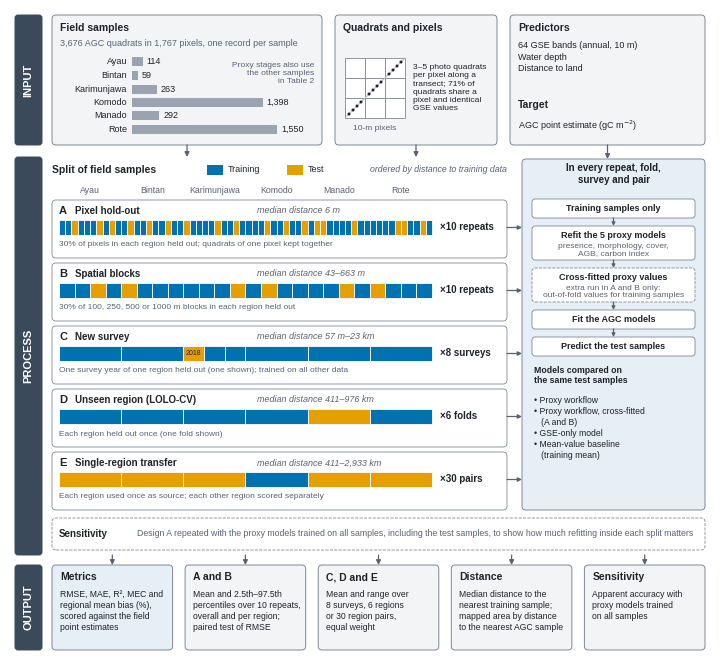

Here is the Python script that generated this plot:
"""
figure3_validation_designs.py
Figure 3: leak-free validation designs, drawn as Input / Process / Output.
Five designs ordered by distance (pixel, spatial blocks, new survey, unseen
region, single-region transfer), with the median distances of Table 3, the
cross-fitted proxy run and the sensitivity run with proxy models trained on all
samples. The quadrat sketch shows one transect with 3-5 quadrats per 10 m pixel.

Schematic only; no data are read. Region sample sizes are typed in from Table 2.
Usage (from the repository root):
  python3 R/figures_tables/figure3_validation_designs.py
Outputs (result/paper_tables/):
  Figure3_validation_design.png / .tiff (300 dpi), .pdf and .svg (editable text)
"""
import os
import matplotlib
matplotlib.use("Agg")
import matplotlib.pyplot as plt
from matplotlib.patches import FancyBboxPatch, Rectangle, Circle

plt.rcParams["font.family"] = "Liberation Sans"   # metric-compatible with Arial

OUT_DIR = os.path.join("result", "paper_tables")
os.makedirs(OUT_DIR, exist_ok=True)
plt.rcParams["pdf.fonttype"] = 42
plt.rcParams["svg.fonttype"] = "none"             # keep text as editable text in SVG

W, H = 7.0, 6.45                                  # inches, full page width
fig = plt.figure(figsize=(W, H))
ax = fig.add_axes([0, 0, 1, 1])
ax.set_xlim(0, W); ax.set_ylim(0, H); ax.axis("off")

# colours (Okabe-Ito, colour-blind safe)
TRAIN, TEST = "#0072B2", "#E69F00"
EDGE, FILL, BAND, SHARED = "#7F8794", "#F3F4F6", "#3B4A5A", "#E6EEF6"
TXT, GREY, LINE = "#1F2328", "#5A6270", "#B8BEC7"

regions = ["Ayau", "Bintan", "Karimunjawa", "Komodo", "Manado", "Rote"]
n_reg = [114, 59, 263, 1398, 292, 1550]


def box(x, y, w, h, fc=FILL, ec=EDGE, lw=0.7, r=0.04, z=1, ls="-"):
    ax.add_patch(FancyBboxPatch((x, y), w, h, fc=fc, ec=ec, lw=lw, zorder=z, linestyle=ls,
                                boxstyle=f"round,pad=0,rounding_size={r}"))


def txt(x, y, s, size=7, weight="normal", color=TXT, ha="left", va="center",
        style="normal", z=5, **kw):
    ax.text(x, y, s, fontsize=size, fontweight=weight, color=color, ha=ha,
            va=va, fontstyle=style, zorder=z, **kw)


def arrow(x0, y0, x1, y1, color=GREY, lw=0.9, ms=7):
    ax.annotate("", xy=(x1, y1), xytext=(x0, y0), zorder=4,
                arrowprops=dict(arrowstyle="-|>", color=color, lw=lw,
                                mutation_scale=ms, shrinkA=0, shrinkB=0))


def cell(x, y, w, h, test):
    ax.add_patch(Rectangle((x, y), w, h, fc=TEST if test else TRAIN, ec="white", lw=0.6, zorder=3))


# ---------------------------------------------------------------- bands
X0, X1 = 0.42, 6.95
IN = (5.10, 6.40); PR = (1.00, 4.98); OUT = (0.05, 0.90)
for lab, (y0, y1) in (("INPUT", IN), ("PROCESS", PR), ("OUTPUT", OUT)):
    box(0.05, y0, 0.27, y1 - y0, fc=BAND, ec=BAND, r=0.03)
    txt(0.185, (y0 + y1) / 2, lab, size=8, weight="bold", color="white",
        ha="center", rotation=90)

# ---------------------------------------------------------------- INPUT
iy0, iy1 = IN
# I1: field samples and sample size per region
box(X0, iy0, 2.70, iy1 - iy0)
txt(X0 + 0.08, iy1 - 0.13, "Field samples", size=7.5, weight="bold")
txt(X0 + 0.08, iy1 - 0.29, "3,676 AGC quadrats in 1,767 pixels, one record per sample",
    size=6.5, color=GREY)
bx0, bmax = X0 + 0.80, 1.45
for i, (r, n) in enumerate(zip(regions, n_reg)):
    yy = iy1 - 0.47 - i * 0.135
    txt(bx0 - 0.05, yy, r, size=6.5, ha="right")
    ax.add_patch(Rectangle((bx0, yy - 0.045), bmax * n / max(n_reg), 0.09,
                           fc="#9AA3AF", ec="none", zorder=3))
    txt(bx0 + bmax * n / max(n_reg) + 0.04, yy, f"{n:,}", size=6.5)
txt(X0 + 2.62, iy1 - 0.47, "Proxy stages also use\nthe other samples\nin Table 2", size=6,
    color=GREY, ha="right", va="top", linespacing=1.25)

# I2: photo quadrats along one diagonal transect inside 10-m pixels
x2 = X0 + 2.83
box(x2, iy0, 1.62, iy1 - iy0)
txt(x2 + 0.08, iy1 - 0.13, "Quadrats and pixels", size=7.5, weight="bold")
cs, gx, gy = 0.20, x2 + 0.10, iy0 + 0.27
for c in range(3):
    for r in range(3):
        ax.add_patch(Rectangle((gx + c * cs, gy + r * cs), cs, cs, fc="white", ec=EDGE, lw=0.6, zorder=3))
# one diagonal transect; 4 photo quadrats in each 10-m pixel it crosses
ax.plot([gx + 0.08 * cs, gx + 2.92 * cs], [gy + 0.08 * cs, gy + 2.92 * cs], color=LINE, lw=0.8, zorder=3.5)
for c in range(3):
    for f in (0.2, 0.4, 0.6, 0.8):
        ax.add_patch(Circle((gx + (c + f) * cs, gy + (c + f) * cs), 0.015, fc=TXT, ec="none", zorder=4))
txt(gx + 1.5 * cs, gy - 0.10, "10-m pixels", size=6, color=GREY, ha="center")
txt(gx + 3 * cs + 0.08, gy + 1.5 * cs,
    "3–5 photo quadrats\nper pixel along a\ntransect; 71% of\nquadrats share a\npixel and identical\nGSE values",
    size=6.1, linespacing=1.25)

# I3: predictors and target
x3 = x2 + 1.75
box(x3, iy0, X1 - x3, iy1 - iy0)
txt(x3 + 0.08, iy1 - 0.13, "Predictors", size=7.5, weight="bold")
txt(x3 + 0.08, iy1 - 0.42, "64 GSE bands (annual, 10 m)\nWater depth\nDistance to land",
    size=6.5, linespacing=1.35)
txt(x3 + 0.08, iy0 + 0.40, "Target", size=7.5, weight="bold")
txt(x3 + 0.08, iy0 + 0.19, "AGC point estimate (gC m$^{-2}$)", size=6.5)

# ---------------------------------------------------------------- PROCESS
py1 = PR[1]
txt(X0, py1 - 0.13, "Split of field samples", size=7.5, weight="bold")
lx = X0 + 1.55
for lab, col in (("Training", TRAIN), ("Test", TEST)):
    ax.add_patch(Rectangle((lx, py1 - 0.18), 0.16, 0.10, fc=col, ec="none", zorder=3))
    txt(lx + 0.21, py1 - 0.13, lab, size=6.5)
    lx += 0.80
txt(X0 + 4.55, py1 - 0.13, "ordered by distance to training data", size=6.3, color=GREY,
    style="italic", ha="right")

barx0, barx1 = X0 + 0.07, X0 + 3.80
bw = (barx1 - barx0) / 6
for i, r in enumerate(regions):
    txt(barx0 + (i + 0.5) * bw, py1 - 0.34, r, size=6.3, ha="center", color=GREY)

lanes = [
    ("A", "Pixel hold-out", "median distance 6 m", "×10 repeats",
     "30% of pixels in each region held out; quadrats of one pixel kept together"),
    ("B", "Spatial blocks", "median distance 43–663 m", "×10 repeats",
     "30% of 100, 250, 500 or 1000 m blocks in each region held out"),
    ("C", "New survey", "median distance 57 m–23 km", "×8 surveys",
     "One survey year of one region held out (one shown); trained on all other data"),
    ("D", "Unseen region (LOLO-CV)", "median distance 411–976 km", "×6 folds",
     "Each region held out once (one fold shown)"),
    ("E", "Single-region transfer", "median distance 411–2,933 km", "×30 pairs",
     "Each region used once as source; each other region scored separately"),
]
pix_test = {0: [2, 6, 8], 1: [1, 4, 7], 2: [0, 5, 8], 3: [3, 6, 9], 4: [1, 2, 7], 5: [4, 5, 8]}
blk_test = {0: 2, 1: 0, 2: 3, 3: 1, 4: 2, 5: 0}
lane_w, lane_h, gap_l = 4.55, 0.58, 0.05
lane_top = py1 - 0.43
lane_y = []
for k, (tag, title, dist, rep, note) in enumerate(lanes):
    top = lane_top - k * (lane_h + gap_l)
    box(X0, top - lane_h, lane_w, lane_h, fc="white", ec=EDGE, lw=0.6)
    txt(X0 + 0.07, top - 0.11, tag, size=8, weight="bold")
    txt(X0 + 0.23, top - 0.11, title, size=7, weight="bold")
    txt(X0 + 2.05, top - 0.11, dist, size=6.5, color=GREY, style="italic")
    by, bh = top - 0.35, 0.15
    for i in range(6):
        x = barx0 + i * bw
        if tag == "A":                              # 10 pixels per region, 3 held out
            pw = bw / 10
            for j in range(10):
                cell(x + j * pw, by, pw, bh, j in pix_test[i])
        elif tag == "B":                            # 4 blocks per region, 1 held out
            qw = bw / 4
            for j in range(4):
                cell(x + j * qw, by, qw, bh, j == blk_test[i])
        elif tag == "C":                            # surveys of Karimunjawa, one held out
            if i == 2:
                sw = bw / 3
                for j in range(3):
                    cell(x + j * sw, by, sw, bh, j == 0)
                txt(x + sw / 2, by + bh / 2, "2018", size=5, color=TXT, ha="center")
            else:
                cell(x, by, bw, bh, False)
        else:
            is_test = (i == 4) if tag == "D" else (i != 3)
            cell(x, by, bw, bh, is_test)
    txt(barx1 + 0.08, by + bh / 2, rep, size=7, weight="bold")
    txt(barx0, by - 0.10, note, size=6, color=GREY)
    lane_y.append(by + bh / 2)
lanes_bot = lane_top - 5 * lane_h - 4 * gap_l

# shared box: steps in every repeat, fold, survey and pair
sx0, sx1 = X0 + lane_w + 0.15, X1
s_top, s_bot = py1 - 0.02, lanes_bot
box(sx0, s_bot, sx1 - sx0, s_top - s_bot, fc=SHARED, ec=EDGE)
cx = (sx0 + sx1) / 2
txt(cx, s_top - 0.15, "In every repeat, fold,\nsurvey and pair", size=7, weight="bold",
    ha="center", linespacing=1.15)
steps = [("Training samples only", None, "-"),
         ("Refit the 5 proxy models", "presence, morphology, cover,\nAGB, carbon index", "-"),
         ("Cross-fitted proxy values", "extra run in A and B only:\nout-of-fold values for training samples", "--"),
         ("Fit the AGC models", None, "-"),
         ("Predict the test samples", None, "-")]
sy = s_top - 0.40
for j, (s, sub, ls) in enumerate(steps):
    hh = 0.34 if sub else 0.19
    box(sx0 + 0.10, sy - hh, sx1 - sx0 - 0.20, hh, fc="white", ec=EDGE, lw=0.6, r=0.03, z=2, ls=ls)
    if sub:
        txt(cx, sy - 0.10, s, size=6.5, weight="bold", ha="center")
        txt(cx, sy - 0.24, sub, size=6, color=GREY, ha="center", linespacing=1.15)
    else:
        txt(cx, sy - hh / 2, s, size=6.5, weight="bold", ha="center")
    if j < len(steps) - 1:
        arrow(cx, sy - hh, cx, sy - hh - 0.08, ms=5)
    sy -= hh + 0.08
txt(sx0 + 0.12, sy - 0.02, "Models compared on\nthe same test samples",
    size=6.3, weight="bold", va="top", linespacing=1.2)
txt(sx0 + 0.12, sy - 0.32,
    "• Proxy workflow\n• Proxy workflow, cross-fitted\n   (A and B)\n• GSE-only model\n• Mean-value baseline\n   (training mean)",
    size=6.2, va="top", linespacing=1.3)
for ym in lane_y:                                  # lanes -> shared box
    arrow(X0 + lane_w, ym, sx0, ym, ms=6)

# sensitivity lane
d_top, d_bot = lanes_bot - 0.08, PR[0] + 0.05
box(X0, d_bot, X1 - X0, d_top - d_bot, fc="white", ec=EDGE, lw=0.6, ls="--")
txt(X0 + 0.07, (d_top + d_bot) / 2, "Sensitivity", size=7, weight="bold")
txt(X0 + 0.85, (d_top + d_bot) / 2,
    "Design A repeated with the proxy models trained on all samples, including the test samples,"
    " to show how much refitting inside each split matters", size=6.3, color=GREY)

# ---------------------------------------------------------------- OUTPUT
outs = [("Metrics", "RMSE, MAE, R², MEC and\nregional mean bias (%),\nscored against the field\npoint estimates"),
        ("A and B", "Mean and 2.5th–97.5th\npercentiles over 10 repeats,\noverall and per region;\npaired test of RMSE"),
        ("C, D and E", "Mean and range over\n8 surveys, 6 regions\nor 30 region pairs,\nequal weight"),
        ("Distance", "Median distance to the\nnearest training sample;\nmapped area by distance\nto the nearest AGC sample"),
        ("Sensitivity", "Apparent accuracy with\nproxy models trained\non all samples")]
oy0, oy1 = OUT
og = 0.125
ow = (X1 - X0 - 4 * og) / 5
for k, (head, body) in enumerate(outs):
    x = X0 + k * (ow + og)
    box(x, oy0, ow, oy1 - oy0, fc=SHARED if k == 0 else FILL)
    txt(x + 0.08, oy1 - 0.12, head, size=7.5, weight="bold")
    txt(x + 0.08, oy1 - 0.25, body, size=6.2, va="top", linespacing=1.3)
    arrow(x + ow / 2, PR[0], x + ow / 2, oy1)

# input -> process arrows
arrow(X0 + 1.35, iy0, X0 + 1.35, py1)
arrow(x2 + 0.81, iy0, x2 + 0.81, py1)
arrow(x3 + (X1 - x3) / 2, iy0, x3 + (X1 - x3) / 2, s_top)

for ext, kw in (("png", {"dpi": 300}), ("tiff", {"dpi": 300, "pil_kwargs": {"compression": "tiff_lzw"}}),
                ("pdf", {}), ("svg", {})):
    fig.savefig(os.path.join(OUT_DIR, f"Figure3_validation_design.{ext}"), **kw)
print("done")
